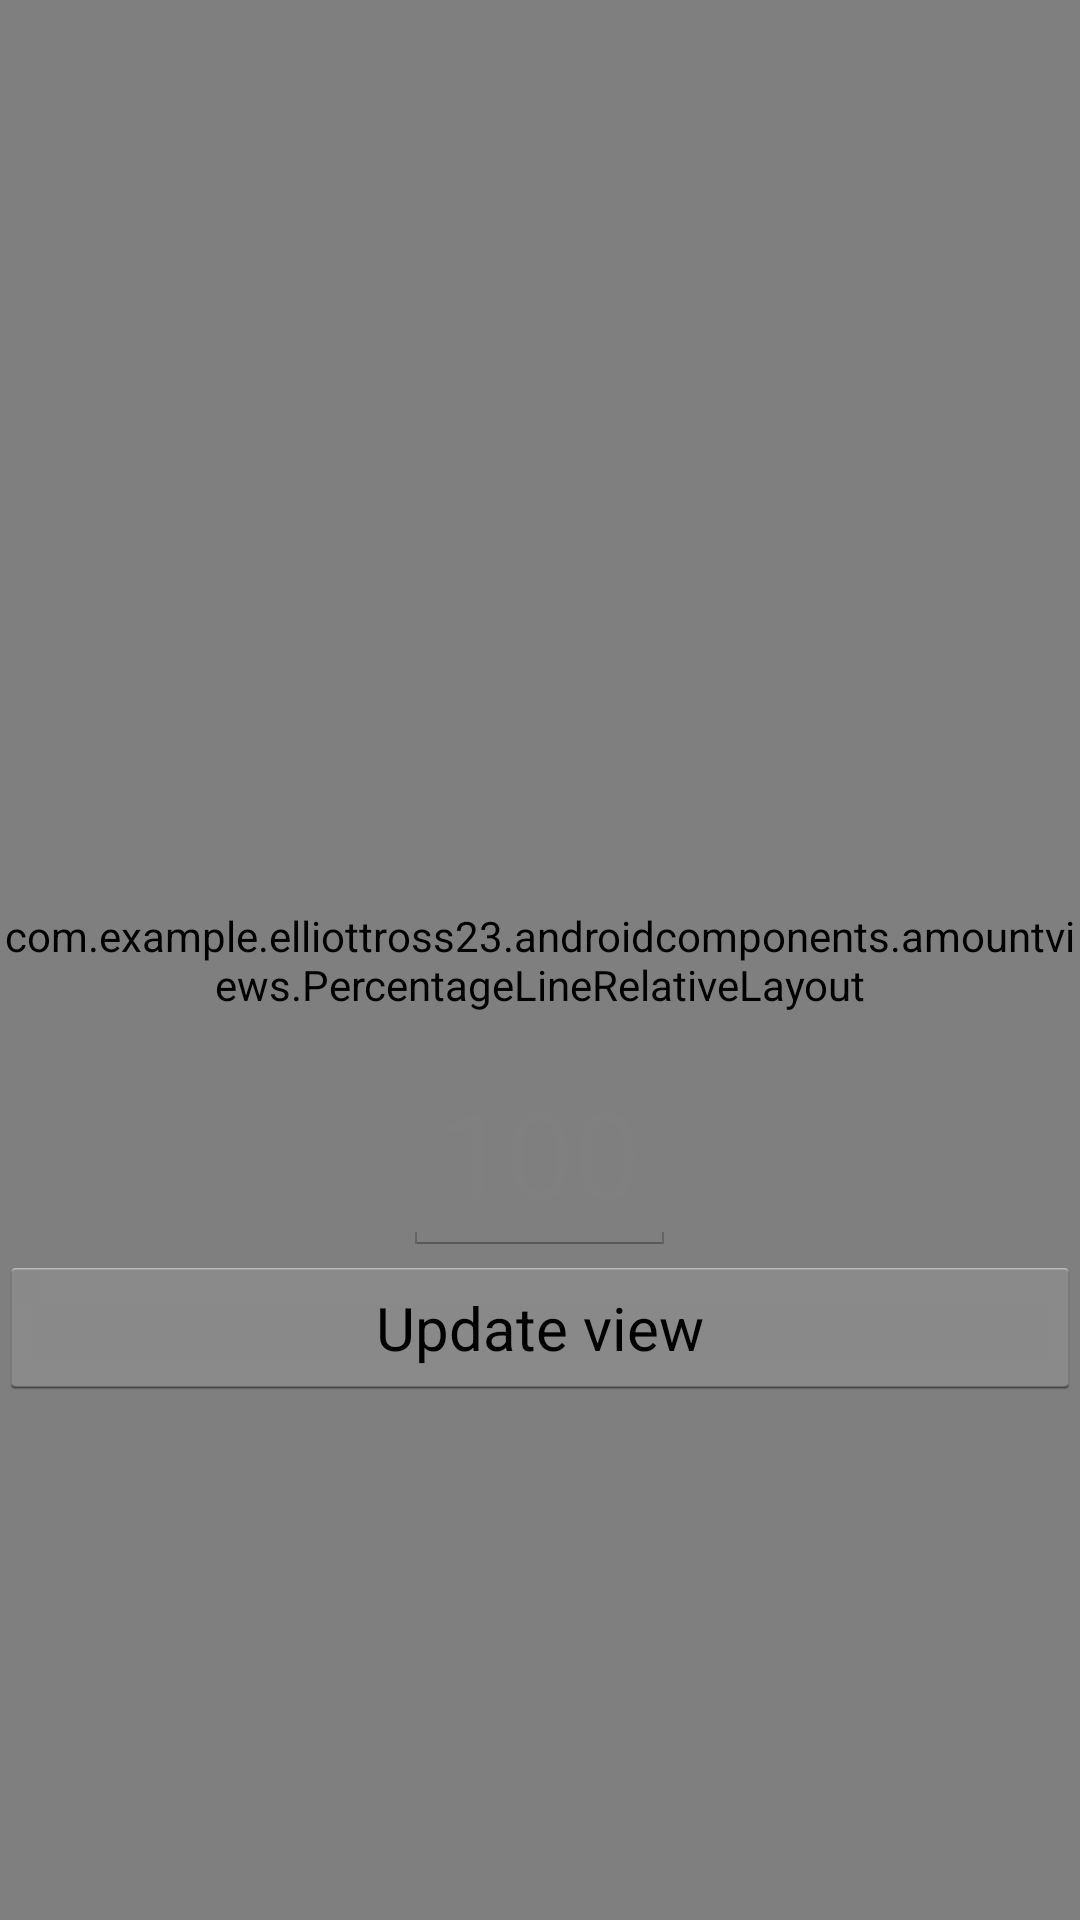

Reconstruct the res/layout file that produces this screen, plus the resources it refers to.
<!-- AndroidManifest.xml: application theme AppTheme -->
<!-- res/layout/activity_line_amount.xml -->
<?xml version="1.0" encoding="utf-8"?>
<RelativeLayout xmlns:android="http://schemas.android.com/apk/res/android"
    android:layout_width="match_parent"
    android:layout_height="match_parent"
    android:paddingLeft="@dimen/activity_horizontal_margin"
    android:paddingRight="@dimen/activity_horizontal_margin"
    android:paddingTop="@dimen/activity_vertical_margin"
    android:paddingBottom="@dimen/activity_vertical_margin">

    <com.example.example.androidcomponents.amountviews.PercentageLineRelativeLayout
        android:id="@+id/percentage_line_view"
        android:layout_width="match_parent"
        android:layout_height="match_parent">

    </com.example.example.androidcomponents.amountviews.PercentageLineRelativeLayout>

    <View android:id="@+id/center_line"
        android:layout_width="match_parent"
        android:layout_height="1dp"
        android:layout_centerInParent="true"
        android:layout_marginBottom="30dp"/>

    <EditText
        android:id="@+id/percentage_text_view"
        android:layout_width="wrap_content"
        android:layout_height="wrap_content"
        android:layout_below="@+id/center_line"
        android:layout_centerHorizontal="true"
        android:textSize="40sp"
        android:inputType="numberDecimal"
        android:hint="100"/>

    <Button
        android:id="@+id/update_button"
        android:layout_width="match_parent"
        android:layout_height="wrap_content"
        android:layout_below="@+id/percentage_text_view"
        android:onClick="onUpdatePercentPressed"
        android:textSize="20sp"
        android:text="Update view"/>
</RelativeLayout>
<!-- resources referenced by this layout -->
<resources>
  <style name="AppTheme" parent="android:Theme.Holo.Light">
          
          <item name="colorPrimary">@color/colorPrimary</item>
          <item name="colorPrimaryDark">@color/colorPrimaryDark</item>
          <item name="colorAccent">@color/colorAccent</item>
      </style>
  <!-- not gathered from this repository: default colours our renderer supplied (Android Studio template values) -->
  <color name="colorPrimary">#FF6200EE</color>
  <color name="colorPrimaryDark">#FF3700B3</color>
  <color name="colorAccent">#FF03DAC5</color>
</resources>
